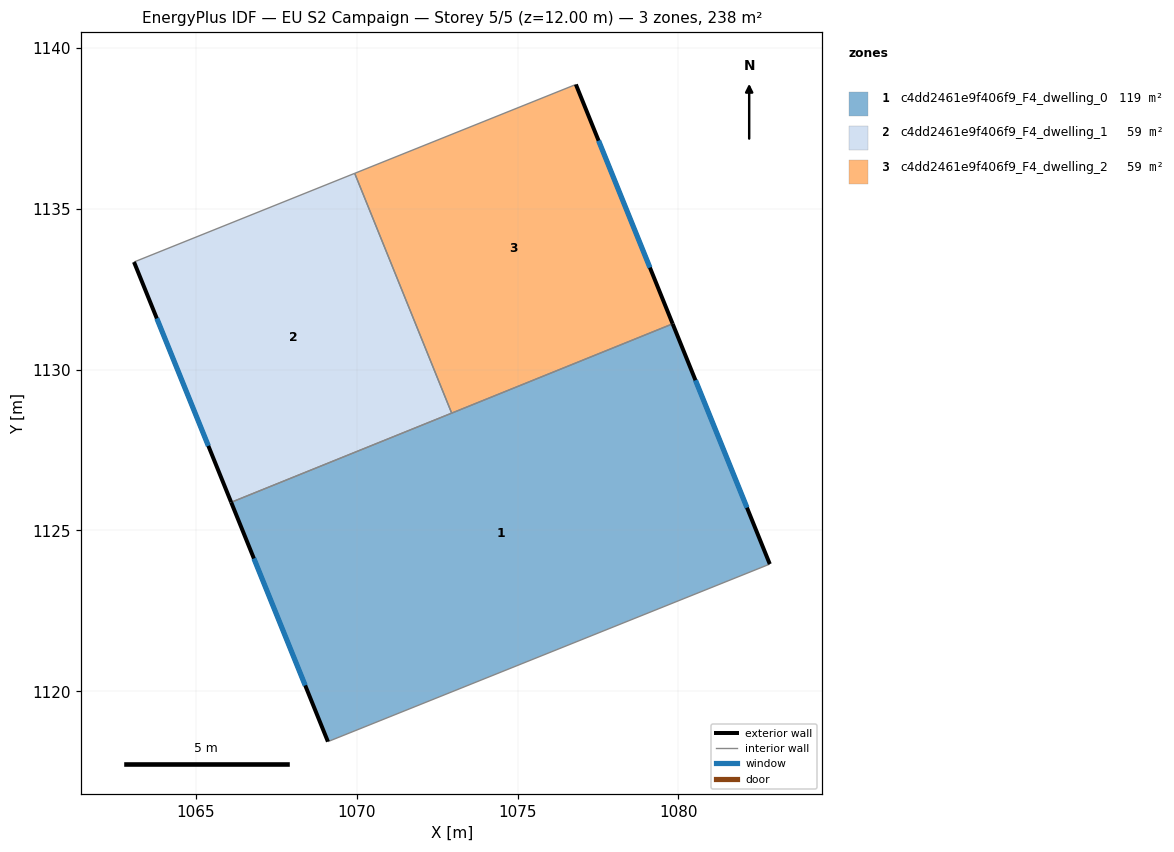
=== STOREY PLAN SPEC (per zone: floor XY polygon, exterior-wall plan segments, windows/doors) ===
zone 1: c4dd2461e9f406f9_F4_dwelling_0  (119.0 m²)
  floor: (1079.82, 1131.42) (1082.84, 1123.95) (1069.11, 1118.44) (1066.10, 1125.87)
  exterior wall: (1082.84, 1123.95) – (1079.82, 1131.42)  [8.1 m]
    window: (1082.13, 1125.71) – (1080.53, 1129.67)  [6.8 m²]
  exterior wall: (1066.10, 1125.87) – (1069.11, 1118.44)  [8.0 m]
    window: (1066.81, 1124.13) – (1068.40, 1120.18)  [6.8 m²]
  interior walls: 3
zone 2: c4dd2461e9f406f9_F4_dwelling_1  (59.5 m²)
  floor: (1069.94, 1136.10) (1072.95, 1128.64) (1066.10, 1125.87) (1063.08, 1133.34)
  exterior wall: (1063.08, 1133.34) – (1066.10, 1125.87)  [8.1 m]
    window: (1063.79, 1131.59) – (1065.39, 1127.63)  [6.8 m²]
  interior walls: 3
zone 3: c4dd2461e9f406f9_F4_dwelling_2  (59.5 m²)
  floor: (1076.81, 1138.86) (1079.82, 1131.42) (1072.95, 1128.64) (1069.94, 1136.10)
  exterior wall: (1079.82, 1131.42) – (1076.81, 1138.86)  [8.0 m]
    window: (1079.11, 1133.17) – (1077.52, 1137.11)  [6.8 m²]
  interior walls: 3

=== DERIVED (storey summary) ===
Building: EU S2 Campaign
Storey: 5 of 5  (floor level z = 12.00 m)
Storey gross floor area: 238.0 m²
Zones on this storey: 3
  - c4dd2461e9f406f9_F4_dwelling_0: floor 119.0 m²; exterior wall 16.1 m (48.2 m²); 2 window(s) 13.6 m²; WWR 28.1%
  - c4dd2461e9f406f9_F4_dwelling_1: floor 59.5 m²; exterior wall 8.1 m (24.2 m²); 1 window(s) 6.8 m²; WWR 28.1%
  - c4dd2461e9f406f9_F4_dwelling_2: floor 59.5 m²; exterior wall 8.0 m (24.1 m²); 1 window(s) 6.8 m²; WWR 28.1%
Zone adjacency (shared interzone walls):
  - c4dd2461e9f406f9_F4_dwelling_0 ↔ c4dd2461e9f406f9_F4_dwelling_1
  - c4dd2461e9f406f9_F4_dwelling_0 ↔ c4dd2461e9f406f9_F4_dwelling_2
  - c4dd2461e9f406f9_F4_dwelling_1 ↔ c4dd2461e9f406f9_F4_dwelling_2